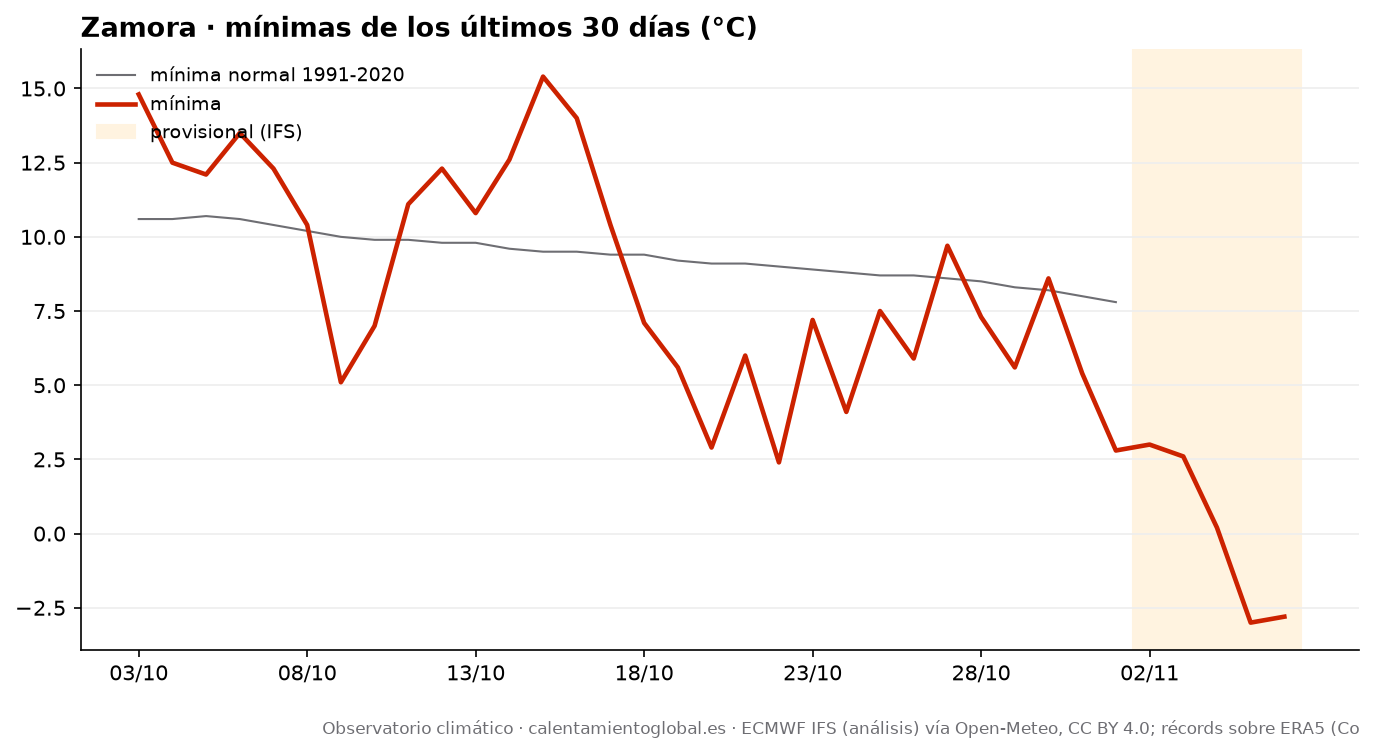

The file beside this chart, header and first rows:
fecha, tmax, tmax_normal, tmin, tmin_normal, lluvia_mm, lluvia_normal_mm
2026-10-03, 19.6, 21.8, 14.8, 10.6, 8.1, 1.46
2026-10-04, 21.6, 21.7, 12.5, 10.6, 0.0, 1.54
2026-10-05, 24.7, 21.5, 12.1, 10.7, 1.3, 1.64
2026-10-06, 19.9, 21.2, 13.5, 10.6, 6.0, 1.64
2026-10-07, 21.1, 20.9, 12.3, 10.4, 0.1, 1.73
2026-10-08, 17.6, 20.6, 10.4, 10.2, 0.1, 1.75
2026-10-09, 19.3, 20.4, 5.1, 10.0, 0.0, 1.8
2026-10-10, 22.6, 20.2, 7.0, 9.9, 0.0, 1.85
2026-10-11, 25.4, 19.9, 11.1, 9.9, 0.1, 1.86
2026-10-12, 26.7, 19.6, 12.3, 9.8, 0.0, 1.91
2026-10-13, 27.7, 19.4, 10.8, 9.8, 0.0, 2.0
2026-10-14, 28.7, 19.1, 12.6, 9.6, 0.0, 1.98
2026-10-15, 28.3, 18.8, 15.4, 9.5, 0.0, 2.05
2026-10-16, 25.6, 18.6, 14.0, 9.5, 0.9, 2.05
2026-10-17, 15.9, 18.4, 10.4, 9.4, 11.1, 2.0
2026-10-18, 15.2, 18.2, 7.1, 9.4, 0.1, 2.0
2026-10-19, 12.2, 18.0, 5.6, 9.2, 1.0, 2.07
2026-10-20, 14.8, 17.9, 2.9, 9.1, 0.0, 2.13
2026-10-21, 16.9, 17.8, 6.0, 9.1, 0.0, 2.18
2026-10-22, 17.7, 17.7, 2.4, 9.0, 0.0, 2.23
2026-10-23, 17.1, 17.5, 7.2, 8.9, 0.0, 2.24
2026-10-24, 18.9, 17.4, 4.1, 8.8, 0.0, 2.28
2026-10-25, 20.5, 17.3, 7.5, 8.7, 0.0, 2.24
2026-10-26, 23.5, 17.1, 5.9, 8.7, 0.1, 2.27
2026-10-27, 21.9, 16.9, 9.7, 8.6, 0.0, 2.27
2026-10-28, 21.2, 16.7, 7.3, 8.5, 0.0, 2.21
2026-10-29, 22.7, 16.5, 5.6, 8.3, 0.0, 2.21
2026-10-30, 20.7, 16.3, 8.6, 8.2, 0.0, 2.23
2026-10-31, 21.2, 16.1, 5.4, 8.0, 0.0, 2.26
2026-11-01, 20.2, 15.9, 2.8, 7.8, 0.0, 2.22
2026-11-02, 19.1, , 3.0, , 0.0, 
2026-11-03, 13.2, , 2.6, , 0.0, 
2026-11-04, 11.8, , 0.2, , 0.0, 
2026-11-05, 12.8, , -3.0, , 0.0, 
2026-11-06, 13.1, , -2.8, , 0.0, 
